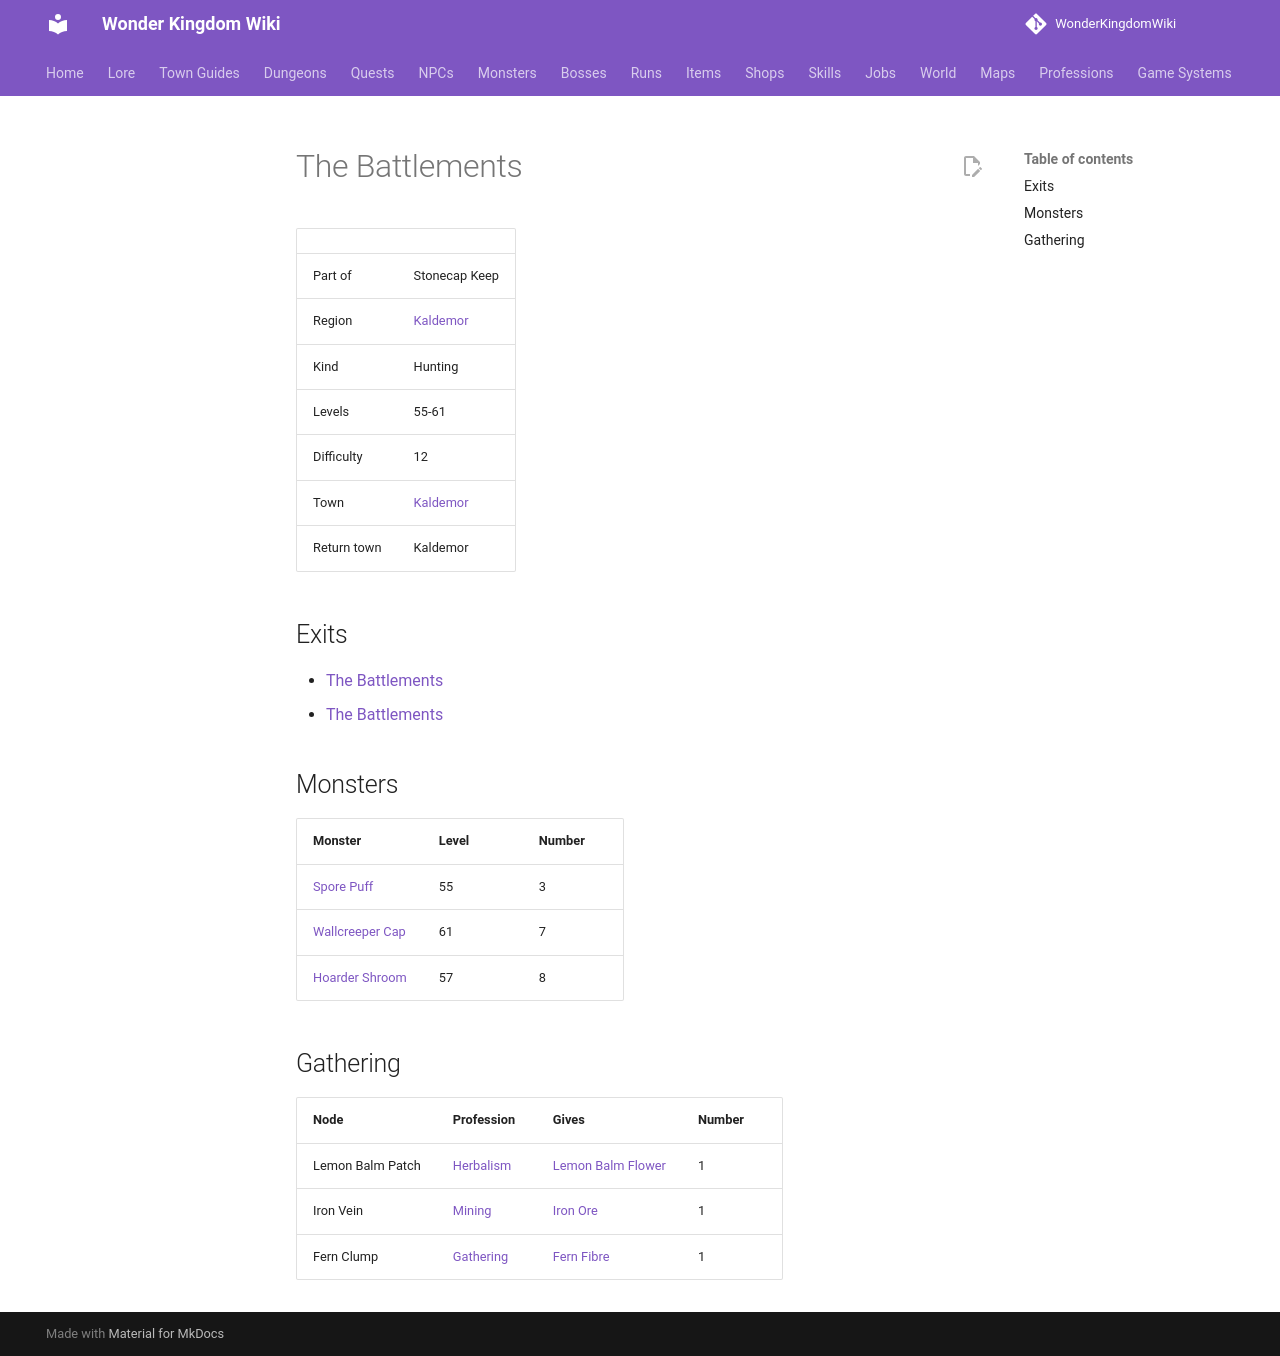

repository: alonohana627/WonderKingdomWiki · page: maps/battlements_2/index.html · generator: mkdocs

<!-- Generated by tools/generate.py from GameLib. Do not edit: changes are overwritten. -->

# The Battlements

|  |  |
|---|---|
| Part of | Stonecap Keep |
| Region | [Kaldemor](../world/index.md#kaldemor) |
| Kind | Hunting |
| Levels | 55-61 |
| Difficulty | 12 |
| Town | [Kaldemor](../towns/kaldemor.md) |
| Return town | Kaldemor |

## Exits

- [The Battlements](../maps/battlements_1.md)
- [The Battlements](../maps/battlements_3.md)

## Monsters

| Monster | Level | Number |
|---|---|---|
| [Spore Puff](../monsters/spore_puff.md) | 55 | 3 |
| [Wallcreeper Cap](../monsters/wallcreeper_cap.md) | 61 | 7 |
| [Hoarder Shroom](../monsters/hoarder_shroom_keep.md) | 57 | 8 |

## Gathering

| Node | Profession | Gives | Number |
|---|---|---|---|
| Lemon Balm Patch | [Herbalism](../professions/herbalism.md) | [Lemon Balm Flower](../items/lemon_balm_flower.md) | 1 |
| Iron Vein | [Mining](../professions/mining.md) | [Iron Ore](../items/iron_ore.md) | 1 |
| Fern Clump | [Gathering](../professions/gathering.md) | [Fern Fibre](../items/fern_fibre.md) | 1 |
